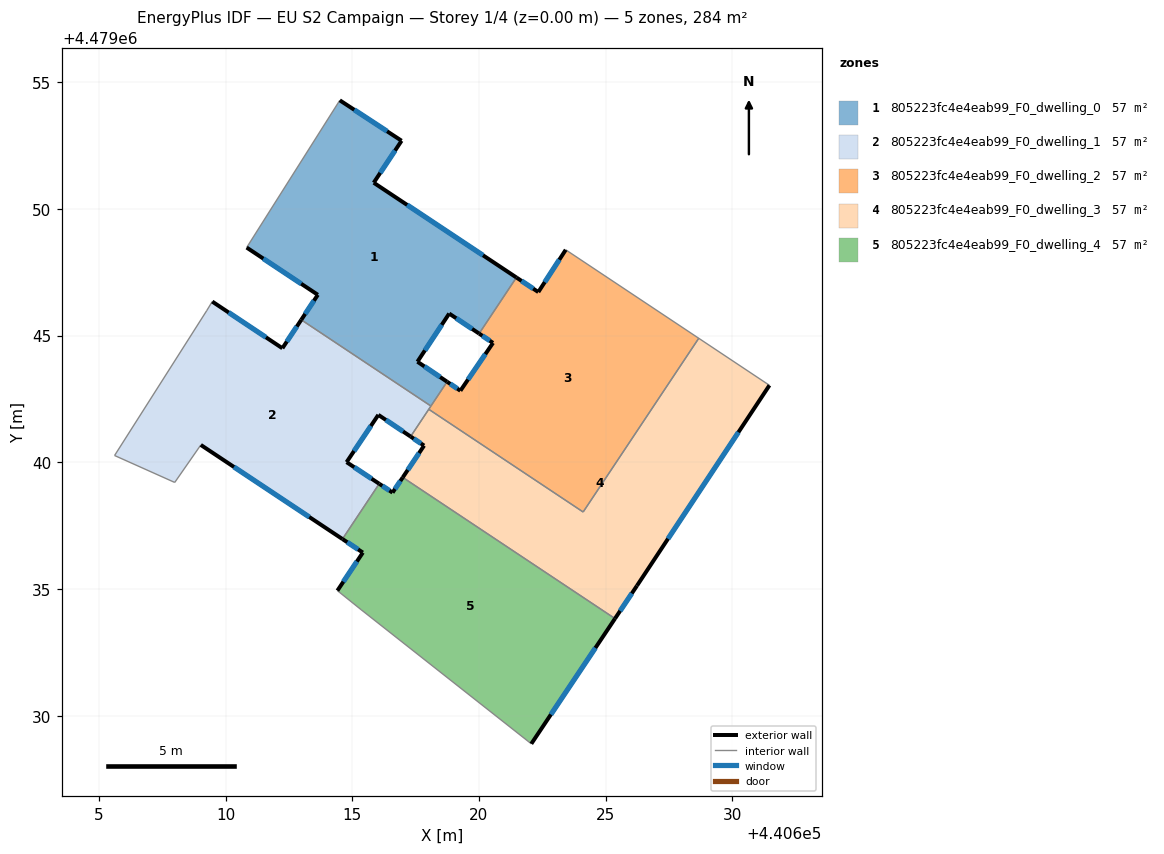
=== STOREY PLAN SPEC (per zone: floor XY polygon, exterior-wall plan segments, windows/doors) ===
zone 1: 805223fc4e4eab99_F0_dwelling_0  (56.7 m²)
  floor: (440618.74, 4479043.18) (440617.57, 4479043.97) (440618.83, 4479045.87) (440620.01, 4479045.08) (440621.48, 4479047.29) (440615.85, 4479051.03) (440616.95, 4479052.69) (440614.51, 4479054.28) (440610.83, 4479048.47) (440613.64, 4479046.61) (440612.99, 4479045.62) (440618.10, 4479042.22)
  exterior wall: (440614.51, 4479054.28) – (440616.95, 4479052.69)  [2.9 m]
    window: (440615.08, 4479053.91) – (440616.38, 4479053.06)  [2.5 m²]
  exterior wall: (440616.95, 4479052.69) – (440615.85, 4479051.03)  [2.0 m]
    window: (440616.69, 4479052.30) – (440616.10, 4479051.42)  [1.7 m²]
  exterior wall: (440615.85, 4479051.03) – (440621.48, 4479047.29)  [6.8 m]
    window: (440617.17, 4479050.16) – (440620.16, 4479048.17)  [5.7 m²]
  exterior wall: (440620.01, 4479045.08) – (440618.83, 4479045.87)  [1.4 m]
    window: (440619.73, 4479045.26) – (440619.10, 4479045.68)  [1.2 m²]
  exterior wall: (440618.83, 4479045.87) – (440617.57, 4479043.97)  [2.3 m]
    window: (440618.53, 4479045.42) – (440617.87, 4479044.41)  [1.9 m²]
  exterior wall: (440617.57, 4479043.97) – (440618.74, 4479043.18)  [1.4 m]
    window: (440617.85, 4479043.78) – (440618.47, 4479043.36)  [1.2 m²]
  exterior wall: (440612.99, 4479045.62) – (440613.64, 4479046.61)  [1.2 m]
    window: (440613.14, 4479045.85) – (440613.49, 4479046.38)  [1.0 m²]
  exterior wall: (440613.64, 4479046.61) – (440610.83, 4479048.47)  [3.4 m]
    window: (440612.98, 4479047.04) – (440611.49, 4479048.04)  [2.9 m²]
  interior walls: 4
zone 2: 805223fc4e4eab99_F0_dwelling_1  (56.7 m²)
  floor: (440616.06, 4479039.15) (440614.78, 4479040.00) (440616.03, 4479041.87) (440617.30, 4479041.01) (440618.10, 4479042.22) (440612.99, 4479045.62) (440612.24, 4479044.50) (440609.48, 4479046.34) (440609.25, 4479045.98) (440605.62, 4479040.27) (440607.99, 4479039.20) (440609.02, 4479040.68) (440614.61, 4479036.97)
  exterior wall: (440609.48, 4479046.34) – (440612.24, 4479044.50)  [3.3 m]
    window: (440610.12, 4479045.91) – (440611.60, 4479044.93)  [2.8 m²]
  exterior wall: (440612.24, 4479044.50) – (440612.99, 4479045.62)  [1.3 m]
    window: (440612.42, 4479044.76) – (440612.81, 4479045.36)  [1.1 m²]
  exterior wall: (440617.30, 4479041.01) – (440616.03, 4479041.87)  [1.5 m]
    window: (440617.00, 4479041.22) – (440616.33, 4479041.67)  [1.3 m²]
  exterior wall: (440616.03, 4479041.87) – (440614.78, 4479040.00)  [2.2 m]
    window: (440615.74, 4479041.43) – (440615.07, 4479040.44)  [1.9 m²]
  exterior wall: (440614.78, 4479040.00) – (440616.06, 4479039.15)  [1.5 m]
    window: (440615.08, 4479039.81) – (440615.76, 4479039.35)  [1.3 m²]
  exterior wall: (440614.61, 4479036.97) – (440609.02, 4479040.68)  [6.7 m]
    window: (440613.30, 4479037.84) – (440610.33, 4479039.81)  [5.7 m²]
  interior walls: 8
zone 3: 805223fc4e4eab99_F0_dwelling_2  (56.7 m²)
  floor: (440624.11, 4479038.04) (440628.67, 4479044.89) (440623.42, 4479048.38) (440622.34, 4479046.72) (440621.48, 4479047.29) (440620.01, 4479045.08) (440620.55, 4479044.71) (440619.27, 4479042.82) (440618.74, 4479043.18) (440618.02, 4479042.09)
  exterior wall: (440619.27, 4479042.82) – (440620.55, 4479044.71)  [2.3 m]
    window: (440619.57, 4479043.27) – (440620.25, 4479044.27)  [1.9 m²]
  exterior wall: (440620.55, 4479044.71) – (440620.01, 4479045.08)  [0.7 m]
    window: (440620.43, 4479044.80) – (440620.13, 4479044.99)  [0.6 m²]
  exterior wall: (440621.48, 4479047.29) – (440622.34, 4479046.72)  [1.0 m]
    window: (440621.68, 4479047.16) – (440622.14, 4479046.85)  [0.9 m²]
  exterior wall: (440622.34, 4479046.72) – (440623.42, 4479048.38)  [2.0 m]
    window: (440622.60, 4479047.11) – (440623.17, 4479047.99)  [1.7 m²]
  exterior wall: (440618.74, 4479043.18) – (440619.27, 4479042.82)  [0.6 m]
    window: (440618.86, 4479043.09) – (440619.14, 4479042.91)  [0.5 m²]
  interior walls: 6
zone 4: 805223fc4e4eab99_F0_dwelling_3  (56.7 m²)
  floor: (440626.23, 4479035.13) (440631.46, 4479043.04) (440628.67, 4479044.89) (440624.11, 4479038.04) (440618.02, 4479042.09) (440617.30, 4479041.01) (440617.83, 4479040.66) (440616.99, 4479039.40) (440625.37, 4479033.83)
  exterior wall: (440631.46, 4479043.04) – (440626.23, 4479035.13)  [9.5 m]
    window: (440630.24, 4479041.19) – (440627.46, 4479036.98)  [8.0 m²]
  exterior wall: (440626.23, 4479035.13) – (440625.37, 4479033.83)  [1.6 m]
    window: (440626.03, 4479034.83) – (440625.57, 4479034.14)  [1.3 m²]
  exterior wall: (440616.99, 4479039.40) – (440617.83, 4479040.66)  [1.5 m]
    window: (440617.19, 4479039.70) – (440617.64, 4479040.36)  [1.3 m²]
  exterior wall: (440617.83, 4479040.66) – (440617.30, 4479041.01)  [0.6 m]
    window: (440617.71, 4479040.74) – (440617.43, 4479040.93)  [0.5 m²]
  interior walls: 5
zone 5: 805223fc4e4eab99_F0_dwelling_4  (56.7 m²)
  floor: (440622.07, 4479028.89) (440625.37, 4479033.83) (440616.99, 4479039.40) (440616.59, 4479038.80) (440616.06, 4479039.15) (440614.61, 4479036.97) (440615.42, 4479036.44) (440614.41, 4479034.93) (440615.35, 4479034.18)
  exterior wall: (440614.41, 4479034.93) – (440615.42, 4479036.44)  [1.8 m]
    window: (440614.65, 4479035.29) – (440615.18, 4479036.09)  [1.5 m²]
  exterior wall: (440615.42, 4479036.44) – (440614.61, 4479036.97)  [1.0 m]
    window: (440615.23, 4479036.56) – (440614.80, 4479036.85)  [0.8 m²]
  exterior wall: (440616.06, 4479039.15) – (440616.59, 4479038.80)  [0.6 m]
    window: (440616.19, 4479039.07) – (440616.47, 4479038.88)  [0.5 m²]
  exterior wall: (440616.59, 4479038.80) – (440616.99, 4479039.40)  [0.7 m]
    window: (440616.68, 4479038.94) – (440616.90, 4479039.26)  [0.6 m²]
  exterior wall: (440625.37, 4479033.83) – (440622.07, 4479028.89)  [5.9 m]
    window: (440624.59, 4479032.68) – (440622.84, 4479030.05)  [5.0 m²]
  interior walls: 4

=== DERIVED (storey summary) ===
Building: EU S2 Campaign
Storey: 1 of 4  (floor level z = 0.00 m)
Storey gross floor area: 283.7 m²
Zones on this storey: 5
  - 805223fc4e4eab99_F0_dwelling_0: floor 56.7 m²; exterior wall 21.3 m (64.0 m²); 8 window(s) 18.1 m²; WWR 28.3%
  - 805223fc4e4eab99_F0_dwelling_1: floor 56.7 m²; exterior wall 16.7 m (50.1 m²); 6 window(s) 14.2 m²; WWR 28.3%
  - 805223fc4e4eab99_F0_dwelling_2: floor 56.7 m²; exterior wall 6.6 m (19.8 m²); 5 window(s) 5.6 m²; WWR 28.3%
  - 805223fc4e4eab99_F0_dwelling_3: floor 56.7 m²; exterior wall 13.2 m (39.6 m²); 4 window(s) 11.2 m²; WWR 28.3%
  - 805223fc4e4eab99_F0_dwelling_4: floor 56.7 m²; exterior wall 10.1 m (30.2 m²); 5 window(s) 8.5 m²; WWR 28.3%
Zone adjacency (shared interzone walls):
  - 805223fc4e4eab99_F0_dwelling_0 ↔ 805223fc4e4eab99_F0_dwelling_1
  - 805223fc4e4eab99_F0_dwelling_0 ↔ 805223fc4e4eab99_F0_dwelling_2
  - 805223fc4e4eab99_F0_dwelling_1 ↔ 805223fc4e4eab99_F0_dwelling_2
  - 805223fc4e4eab99_F0_dwelling_1 ↔ 805223fc4e4eab99_F0_dwelling_3
  - 805223fc4e4eab99_F0_dwelling_1 ↔ 805223fc4e4eab99_F0_dwelling_4
  - 805223fc4e4eab99_F0_dwelling_2 ↔ 805223fc4e4eab99_F0_dwelling_3
  - 805223fc4e4eab99_F0_dwelling_3 ↔ 805223fc4e4eab99_F0_dwelling_4